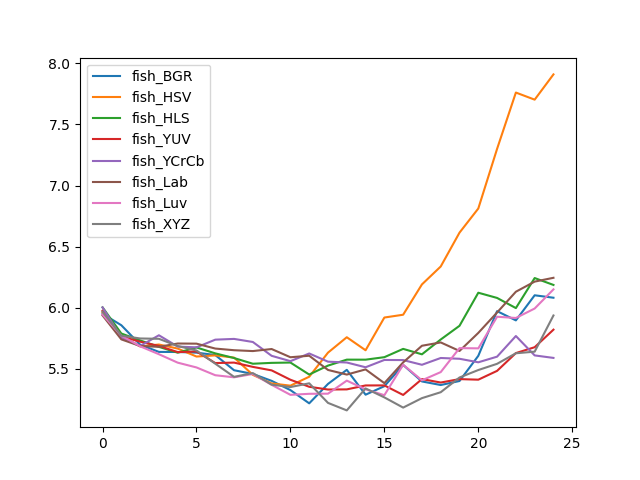

The data file committed next to this chart (first rows):
, fish_BGR, fish_HSV, fish_HLS, fish_YUV, fish_YCrCb, fish_Lab, fish_Luv, fish_XYZ
0, 5.949, 5.96, 6.002, 5.974, 6.001, 5.936, 5.943, 5.966
1, 5.855, 5.768, 5.787, 5.763, 5.756, 5.739, 5.77, 5.77
2, 5.696, 5.681, 5.731, 5.72, 5.685, 5.685, 5.683, 5.747
3, 5.637, 5.697, 5.678, 5.685, 5.773, 5.678, 5.618, 5.744
4, 5.636, 5.664, 5.63, 5.635, 5.68, 5.705, 5.549, 5.685
5, 5.631, 5.599, 5.673, 5.64, 5.674, 5.704, 5.509, 5.648
6, 5.611, 5.608, 5.625, 5.545, 5.737, 5.664, 5.446, 5.54
7, 5.486, 5.59, 5.586, 5.549, 5.743, 5.65, 5.428, 5.432
8, 5.456, 5.448, 5.54, 5.514, 5.718, 5.643, 5.456, 5.463
9, 5.399, 5.378, 5.547, 5.485, 5.605, 5.66, 5.367, 5.368
10, 5.324, 5.36, 5.549, 5.408, 5.561, 5.593, 5.285, 5.349
11, 5.215, 5.433, 5.451, 5.351, 5.624, 5.605, 5.293, 5.379
12, 5.374, 5.631, 5.524, 5.328, 5.557, 5.489, 5.294, 5.219
13, 5.49, 5.757, 5.573, 5.33, 5.55, 5.451, 5.401, 5.157
14, 5.286, 5.65, 5.573, 5.362, 5.511, 5.493, 5.33, 5.337
15, 5.356, 5.918, 5.593, 5.362, 5.571, 5.381, 5.282, 5.264
16, 5.53, 5.941, 5.661, 5.284, 5.57, 5.551, 5.531, 5.18
17, 5.395, 6.19, 5.617, 5.414, 5.531, 5.687, 5.404, 5.258
18, 5.365, 6.336, 5.738, 5.386, 5.587, 5.714, 5.471, 5.306
19, 5.398, 6.614, 5.851, 5.414, 5.58, 5.644, 5.668, 5.427
20, 5.605, 6.812, 6.122, 5.409, 5.551, 5.792, 5.666, 5.488
21, 5.971, 7.3, 6.079, 5.481, 5.598, 5.96, 5.925, 5.539
22, 5.895, 7.762, 5.996, 5.627, 5.767, 6.13, 5.915, 5.625
23, 6.101, 7.703, 6.242, 5.675, 5.608, 6.213, 5.992, 5.639
24, 6.081, 7.91, 6.185, 5.819, 5.587, 6.244, 6.149, 5.935
